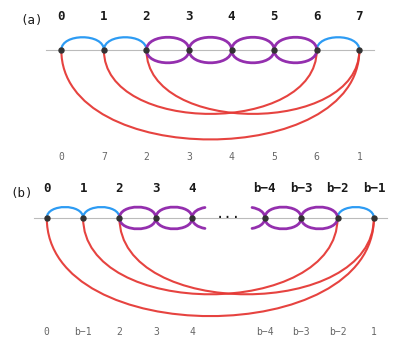
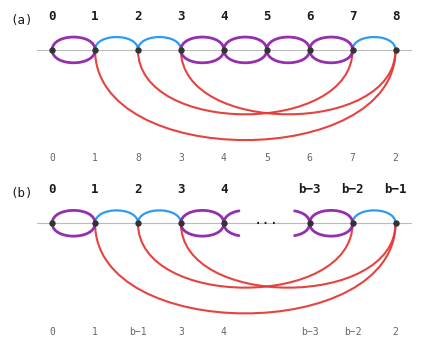

Write Python code to recreate these figures, in order.
#!/usr/bin/env python3
"""Generate the gadget figures (E12) in the style of the union_viz.html teaching tool
(misc/PC_Ham_Teaching/tools/union_viz.html in the Periapsis repo).

Conventions (matching the tool and the paper's terminology):
  - vertices = positions 0..b-1 as dark dots on a gray baseline;
  - BLUE arcs above the line = P-edges {i,i+1};
  - RED arcs below the line = V-edges, arc width proportional to the position jump;
  - PURPLE paired arcs (one above, one below) = doubled pairs;
  - labels in the tool's monospace font (ui-monospace/Consolas), position labels bold;
  - general-b panels elide the middle of the doubled run with a centered ellipsis;
    SOLID purple stubs (~1/3 of the gap each side) indicate the run continues,
    leaving the ellipsis visible.

Outputs: fig_gadget_Tb.pdf  (T_8 concrete + general even b)
         fig_gadget_Tpb.pdf (T'_9 concrete + general odd b)
Run from this directory:  python gen_gadget_figs.py
"""

import matplotlib
matplotlib.use("Agg")
matplotlib.rcParams.update({
    "font.family": "monospace",
    "font.monospace": ["Consolas", "Cascadia Mono", "DejaVu Sans Mono"],
    "pdf.fonttype": 42,  # embed as TrueType, not Type 3
})
import matplotlib.pyplot as plt
from matplotlib.path import Path
from matplotlib.patches import PathPatch

BLUE, RED, DOUBLE, INK, MUTED, LINE = "#2196f3", "#e53935", "#8e24aa", "#1a1a1a", "#666666", "#333333"
VSCALE = 0.30   # arch peak = VSCALE * span (tool default 0.42; reduced for print)
MINUS = "−"
ELLIPSIS = "···"  # middle dots; present in Consolas
STUB_T = 0.40   # Bezier parameter cut: horizontal extent 3t^2-2t^3 ~ 0.35 of the gap


def arch_pts(xa, xb, y0, direction, vscale):
    h = direction * (4.0 / 3.0) * vscale * abs(xb - xa)
    return [(xa, y0), (xa, y0 + h), (xb, y0 + h), (xb, y0)]


def _lerp(p, q, t):
    return (p[0] + (q[0] - p[0]) * t, p[1] + (q[1] - p[1]) * t)


def _split(pts, t):
    """De Casteljau: control points of the [0,t] and [t,1] halves of a cubic."""
    p0, p1, p2, p3 = pts
    a, b, c = _lerp(p0, p1, t), _lerp(p1, p2, t), _lerp(p2, p3, t)
    d, e = _lerp(a, b, t), _lerp(b, c, t)
    f = _lerp(d, e, t)
    return (p0, a, d, f), (f, e, c, p3)


def _draw_cubic(ax, pts, color, lw):
    path = Path(list(pts), [Path.MOVETO, Path.CURVE4, Path.CURVE4, Path.CURVE4])
    ax.add_patch(PathPatch(path, fill=False, edgecolor=color, lw=lw,
                           capstyle="round", alpha=0.95))


def arch(ax, xa, xb, y0, direction, color, lw, vscale=VSCALE):
    """Cubic-Bezier arch from (xa,y0) to (xb,y0); direction +1 up, -1 down."""
    _draw_cubic(ax, arch_pts(xa, xb, y0, direction, vscale), color, lw)


def stub(ax, xa, xb, y0, direction, color, lw, at_start, vscale=VSCALE):
    """Truncated arch: the first (at_start) or last ~1/3 of the arch xa->xb."""
    pts = arch_pts(xa, xb, y0, direction, vscale)
    left, right = _split(pts, STUB_T if at_start else 1.0 - STUB_T)
    _draw_cubic(ax, left if at_start else right, color, lw)


def panel(ax, slots, p_edges, v_edges, doubled, stub_doubled=(), ellipsis_slot=None,
          value_labels=None, vscale=VSCALE):
    """Draw one H_sigma panel.

    slots: list of position-label strings ('' allowed), one per x-slot.
    p_edges / v_edges: (i, j) slot pairs for P-only (top, blue) / V-only (bottom, red).
    doubled: (i, j) slot pairs drawn as a purple arc pair (top + bottom).
    stub_doubled: like doubled, but one endpoint is the ellipsis slot: only the ~1/3
      of the arc pair nearest the real vertex is drawn (solid), so the run visibly
      continues into the elision without covering the ellipsis.
    ellipsis_slot: slot index that holds a centered ellipsis instead of a vertex.
    value_labels: optional list of value-label strings under each vertex.
    """
    n = len(slots)
    top = max((abs(b - a) for a, b in list(p_edges) + list(doubled) + list(stub_doubled)), default=1)
    bot = max((abs(b - a) for a, b in list(v_edges) + list(doubled) + list(stub_doubled)), default=1)
    ax.set_xlim(-0.7, n - 0.3)
    ax.set_ylim(-vscale * bot - 0.55, vscale * top + 0.55)
    ax.set_aspect("equal")
    ax.axis("off")

    ax.plot([-0.35, n - 0.65], [0, 0], color="#bbbbbb", lw=0.8, zorder=1)

    for a, b in p_edges:
        arch(ax, a, b, 0, +1, BLUE, 1.6)
    for a, b in v_edges:
        arch(ax, a, b, 0, -1, RED, 1.5)
    for a, b in doubled:
        arch(ax, a, b, 0, +1, DOUBLE, 2.0)
        arch(ax, a, b, 0, -1, DOUBLE, 2.0)
    for a, b in stub_doubled:
        at_start = (b == ellipsis_slot)  # stub leaves the real vertex toward the elision
        for direction in (+1, -1):
            stub(ax, a, b, 0, direction, DOUBLE, 2.0, at_start)

    for i, lab in enumerate(slots):
        if i == ellipsis_slot:
            ax.text(i, 0, ELLIPSIS, ha="center", va="center", fontsize=10,
                    color=INK, zorder=3)
            continue
        ax.plot([i], [0], "o", ms=3.6, color=LINE, zorder=3)
        ax.text(i, vscale * top + 0.34, lab, ha="center", va="bottom",
                fontsize=9, fontweight="bold", color=INK, zorder=3)
        if value_labels and value_labels[i]:
            ax.text(i, -vscale * bot - 0.30, value_labels[i], ha="center", va="top",
                    fontsize=7, color=MUTED, zorder=3)


def concrete_edges(sigma):
    """P-only, V-only, doubled slot pairs for a concrete permutation (tool logic)."""
    n = len(sigma)
    inv = [0] * n
    for i, v in enumerate(sigma):
        inv[v] = i
    dbl = {(i, i + 1) for i in range(n - 1) if abs(sigma[i + 1] - sigma[i]) == 1}
    p_only = [(i, i + 1) for i in range(n - 1) if (i, i + 1) not in dbl]
    v_only = []
    for k in range(n - 1):
        a, b = sorted((inv[k], inv[k + 1]))
        if (a, b) not in dbl:
            v_only.append((a, b))
    return p_only, sorted(set(v_only)), sorted(dbl)


def bm(k):
    """Label string 'b-k' with a real minus sign."""
    return "b" + MINUS + str(k)


def fig_Tb():
    fig, (ax1, ax2) = plt.subplots(2, 1, figsize=(6.0, 3.6))

    # (a) concrete T_8 = (0,7,2,3,4,5,6,1)
    T8 = [0, 7, 2, 3, 4, 5, 6, 1]
    p, v, d = concrete_edges(T8)
    panel(ax1, [str(i) for i in range(8)], p, v, d,
          value_labels=[str(x) for x in T8])

    # (b) general even b: slots 0..4, ellipsis, b-4..b-1
    labs = ["0", "1", "2", "3", "4", "", bm(4), bm(3), bm(2), bm(1)]
    vals = ["0", bm(1), "2", "3", "4", "", bm(4), bm(3), bm(2), "1"]
    E = 5  # ellipsis slot
    panel(ax2, labs,
          p_edges=[(0, 1), (1, 2), (8, 9)],
          v_edges=[(0, 9), (2, 9), (1, 8)],
          doubled=[(2, 3), (3, 4), (6, 7), (7, 8)],
          stub_doubled=[(4, E), (E, 6)],
          ellipsis_slot=E, value_labels=vals)

    for ax, tag in ((ax1, "(a)"), (ax2, "(b)")):
        ax.text(-0.03, 1.0, tag, transform=ax.transAxes, fontsize=9, va="top",
                ha="left", color=INK)
    fig.tight_layout(h_pad=1.2)
    fig.savefig("fig_gadget_Tb.pdf")
    plt.close(fig)


def fig_Tpb():
    fig, (ax1, ax2) = plt.subplots(2, 1, figsize=(6.0, 3.6))

    # (a) concrete T'_9 = (0,1,8,3,4,5,6,7,2)
    T9 = [0, 1, 8, 3, 4, 5, 6, 7, 2]
    p, v, d = concrete_edges(T9)
    panel(ax1, [str(i) for i in range(9)], p, v, d,
          value_labels=[str(x) for x in T9])

    # (b) general odd b: slots 0..4, ellipsis, b-3..b-1
    labs = ["0", "1", "2", "3", "4", "", bm(3), bm(2), bm(1)]
    vals = ["0", "1", bm(1), "3", "4", "", bm(3), bm(2), "2"]
    E = 5
    panel(ax2, labs,
          p_edges=[(1, 2), (2, 3), (7, 8)],
          v_edges=[(1, 8), (3, 8), (2, 7)],
          doubled=[(0, 1), (3, 4), (6, 7)],
          stub_doubled=[(4, E), (E, 6)],
          ellipsis_slot=E, value_labels=vals)

    for ax, tag in ((ax1, "(a)"), (ax2, "(b)")):
        ax.text(-0.03, 1.0, tag, transform=ax.transAxes, fontsize=9, va="top",
                ha="left", color=INK)
    fig.tight_layout(h_pad=1.2)
    fig.savefig("fig_gadget_Tpb.pdf")
    plt.close(fig)


if __name__ == "__main__":
    fig_Tb()
    fig_Tpb()
    print("wrote fig_gadget_Tb.pdf, fig_gadget_Tpb.pdf")
